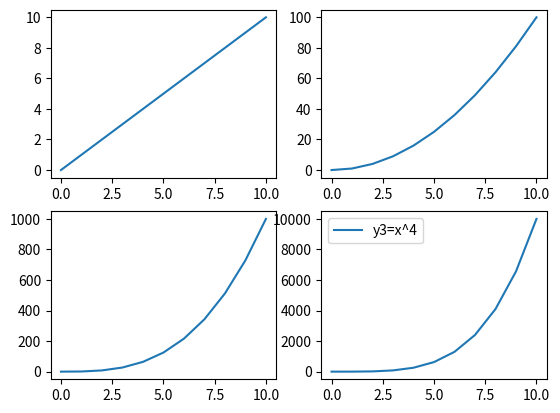

Source code (Python):
import matplotlib.pyplot as plt
fig,axes = plt.subplots(nrows=2,ncols=2)
x = [i for i in range  (0,11)]
y=x
y1=[i**2 for i in x]
y2=[i**3 for i in x]
y3=[i**4 for i in x]
axes[0,0].plot(x,y ,label = 'y=x')
axes[0,1].plot(x,y1, label ='y1=x^2')
axes[1,0].plot(x,y2 ,label ='y2=x^3')
axes[1,1].plot(x,y3 ,label ='y3=x^4')
plt.legend()
plt.show()
